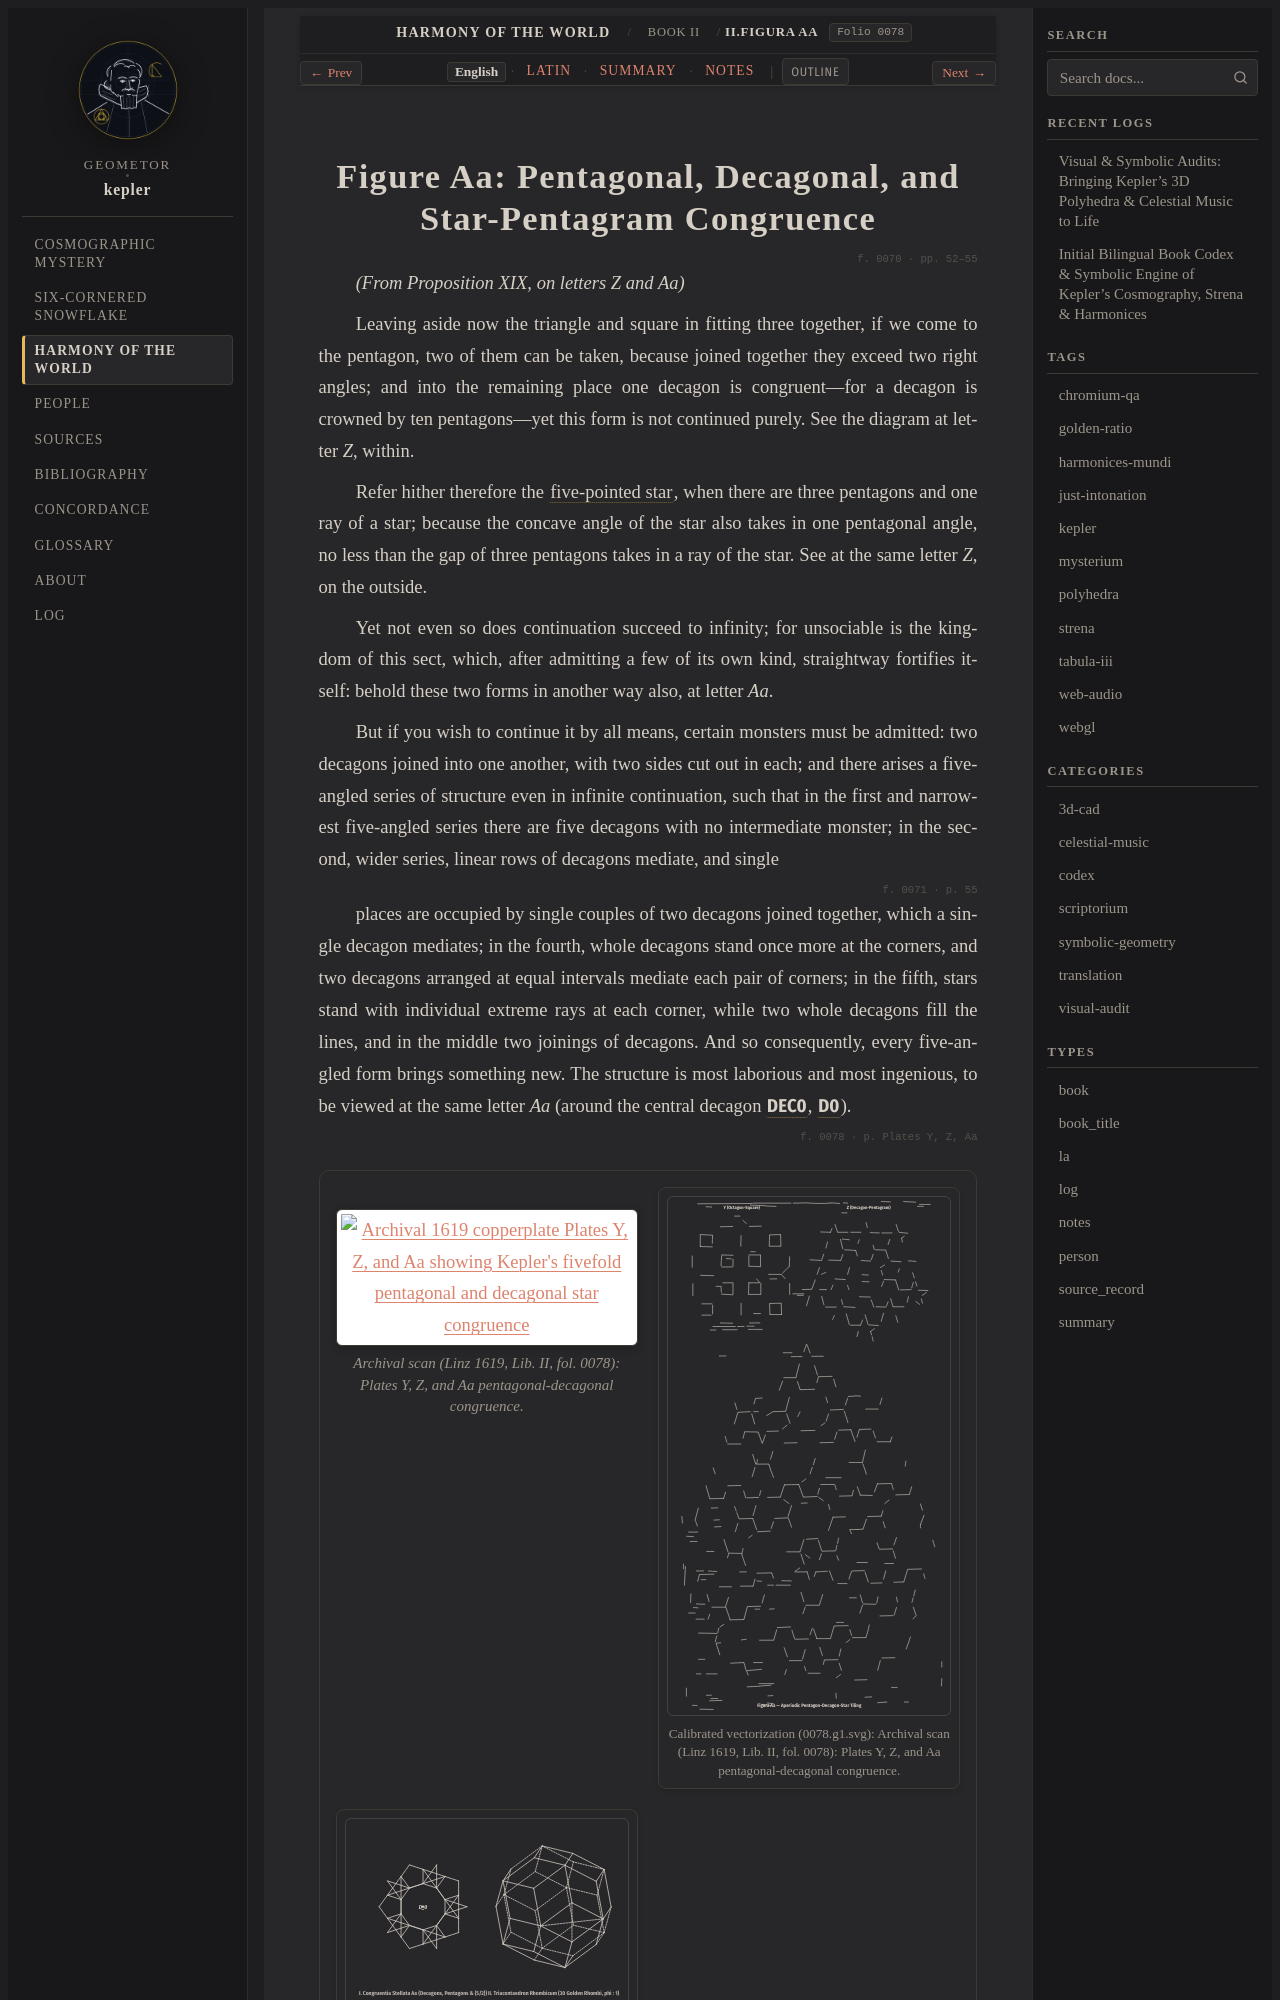

repository: geometor/kepler · page: harmonices_mundi/liber_ii/figura_aa/index.html · generator: sphinx

:layout: book
:canonical_id: II.Figura Aa
:order: 9
:folio: harmonices_mundi:0078

.. _hm-liber-ii-figura_aa-en:
.. _hm-liber-ii-figura_aa:

Figure Aa: Pentagonal, Decagonal, and Star-Pentagram Congruence
===============================================================

.. folio:: harmonices_mundi:0070
   :page: pp. 52–55

*(From Proposition XIX, on letters Z and Aa)*

Leaving aside now the triangle and square in fitting three together, if we come to the pentagon, two of them can be taken, because joined together they exceed two right angles; and into the remaining place one decagon is congruent—for a decagon is crowned by ten pentagons—yet this form is not continued purely. See the diagram at letter *Z*, within.

Refer hither therefore the :term:`five-pointed star <stella-quinquangula>`, when there are three pentagons and one ray of a star; because the concave angle of the star also takes in one pentagonal angle, no less than the gap of three pentagons takes in a ray of the star. See at the same letter *Z*, on the outside.

Yet not even so does continuation succeed to infinity; for unsociable is the kingdom of this sect, which, after admitting a few of its own kind, straightway fortifies itself: behold these two forms in another way also, at letter *Aa*.

But if you wish to continue it by all means, certain monsters must be admitted: two decagons joined into one another, with two sides cut out in each; and there arises a five-angled series of structure even in infinite continuation, such that in the first and narrowest five-angled series there are five decagons with no intermediate monster; in the second, wider series, linear rows of decagons mediate, and single

.. folio:: harmonices_mundi:0071
   :page: p. 55

places are occupied by single couples of two decagons joined together, which a single decagon mediates; in the fourth, whole decagons stand once more at the corners, and two decagons arranged at equal intervals mediate each pair of corners; in the fifth, stars stand with individual extreme rays at each corner, while two whole decagons fill the lines, and in the middle two joinings of decagons. And so consequently, every five-angled form brings something new. The structure is most laborious and most ingenious, to be viewed at the same letter *Aa* (around the central decagon :g:`DEC0`, :g:`D_0`).

.. folio:: harmonices_mundi:0078
   :page: Plates Y, Z, Aa

.. container:: kepler-plate-pair
